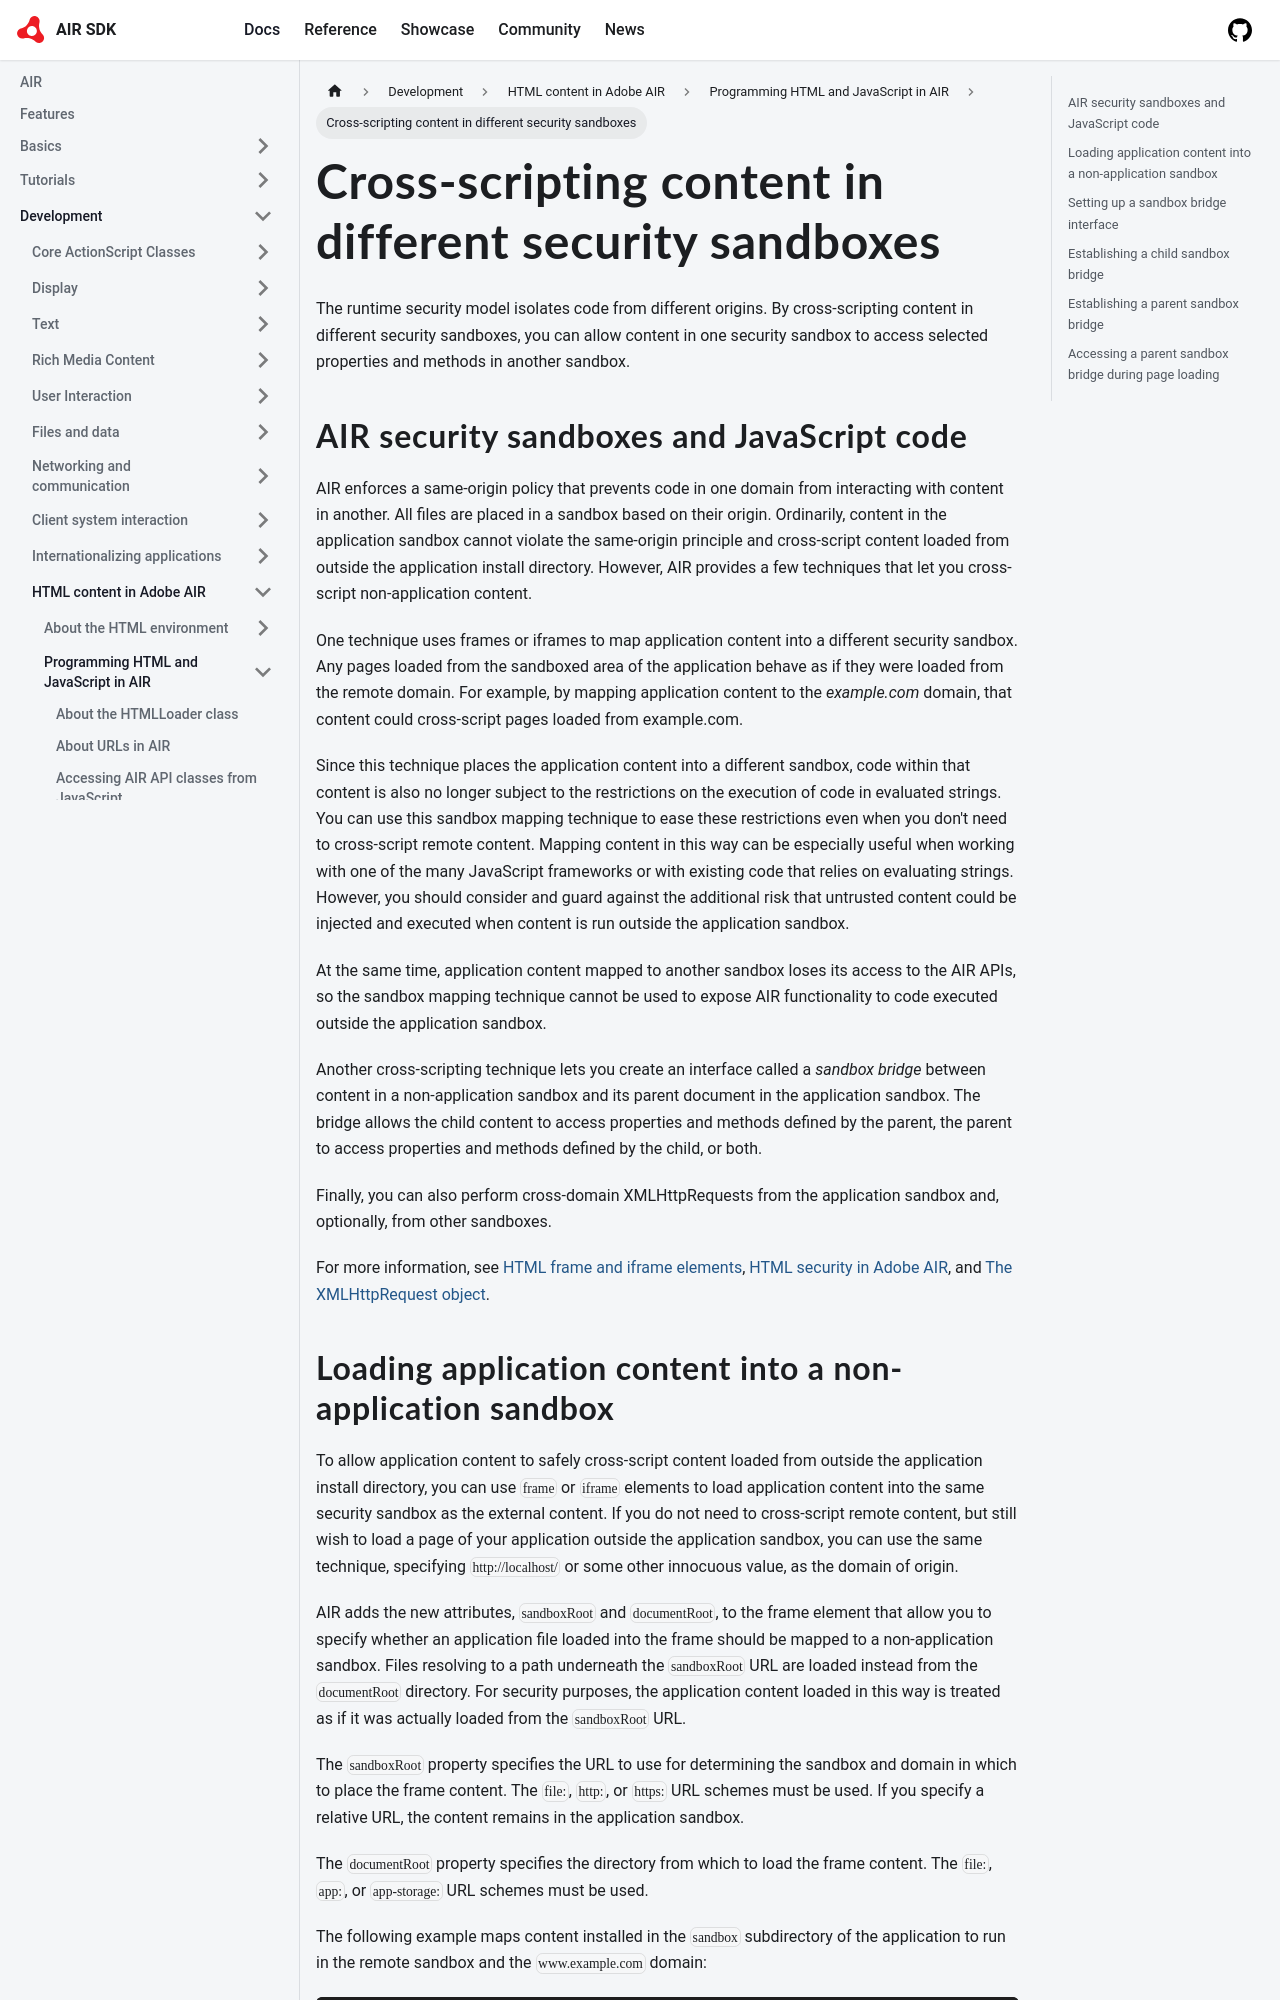

repository: airsdk/airsdk.dev · page: docs/development/html-content-in-air/programming-html-and-javascript-in-air/cross-scripting-content-in-different-security-sandboxes.html · generator: docusaurus

# Cross-scripting content in different security sandboxes

The runtime security model isolates code from different origins. By
cross-scripting content in different security sandboxes, you can allow content
in one security sandbox to access selected properties and methods in another
sandbox.

## AIR security sandboxes and JavaScript code

AIR enforces a same-origin policy that prevents code in one domain from
interacting with content in another. All files are placed in a sandbox based on
their origin. Ordinarily, content in the application sandbox cannot violate the
same-origin principle and cross-script content loaded from outside the
application install directory. However, AIR provides a few techniques that let
you cross-script non-application content.

One technique uses frames or iframes to map application content into a different
security sandbox. Any pages loaded from the sandboxed area of the application
behave as if they were loaded from the remote domain. For example, by mapping
application content to the _example.com_ domain, that content could cross-script
pages loaded from example.com.

Since this technique places the application content into a different sandbox,
code within that content is also no longer subject to the restrictions on the
execution of code in evaluated strings. You can use this sandbox mapping
technique to ease these restrictions even when you don't need to cross-script
remote content. Mapping content in this way can be especially useful when
working with one of the many JavaScript frameworks or with existing code that
relies on evaluating strings. However, you should consider and guard against the
additional risk that untrusted content could be injected and executed when
content is run outside the application sandbox.

At the same time, application content mapped to another sandbox loses its access
to the AIR APIs, so the sandbox mapping technique cannot be used to expose AIR
functionality to code executed outside the application sandbox.

Another cross-scripting technique lets you create an interface called a _sandbox
bridge_ between content in a non-application sandbox and its parent document in
the application sandbox. The bridge allows the child content to access
properties and methods defined by the parent, the parent to access properties
and methods defined by the child, or both.

Finally, you can also perform cross-domain XMLHttpRequests from the application
sandbox and, optionally, from other sandboxes.

For more information, see
[HTML frame and iframe elements](../about-the-html-environment/html-in-air.md#html-frame-and-iframe-elements),
[HTML security in Adobe AIR](../../security/air-security/html-security-in-adobe-air.md),
and
[The XMLHttpRequest object](../about-the-html-environment/javascript-in-air.md#the-xmlhttprequest-object).
